Labelled photos from "dataset", an image-classification folder in votero2/Object_Detection. The possible labels are: bottle, cup, desodorant, flash drive, keys, pen.

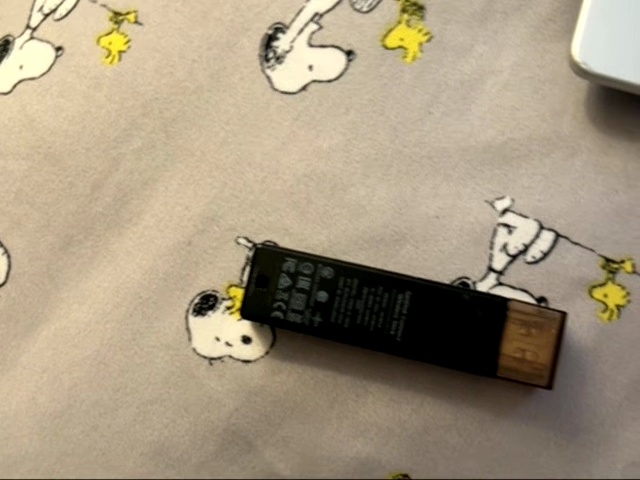
Label: flash drive

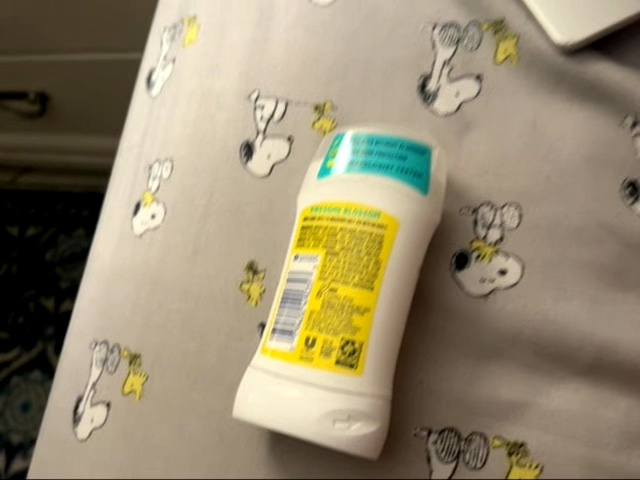
Label: desodorant

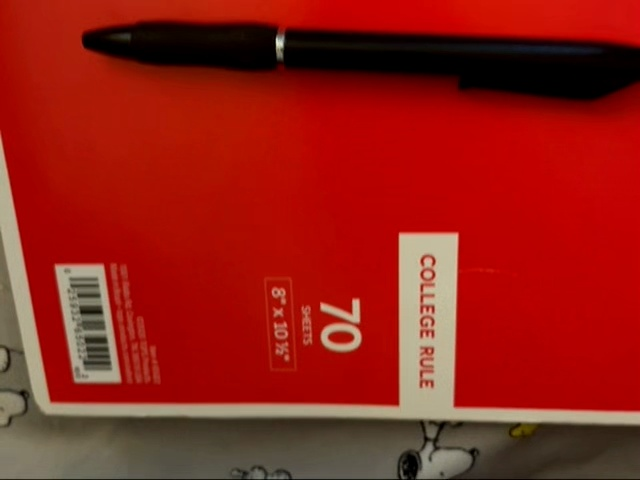
Label: pen

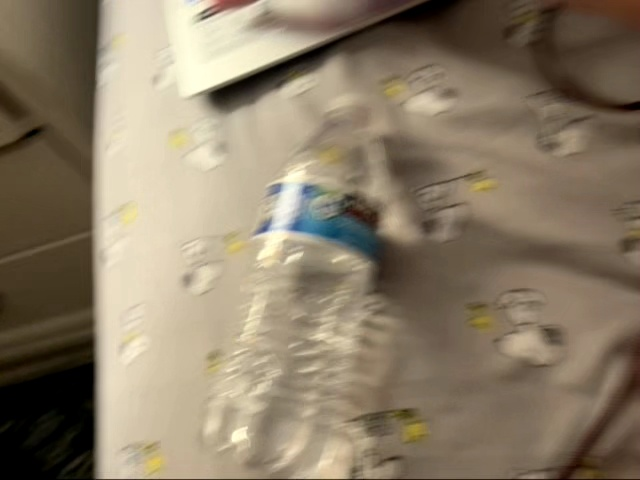
Label: bottle

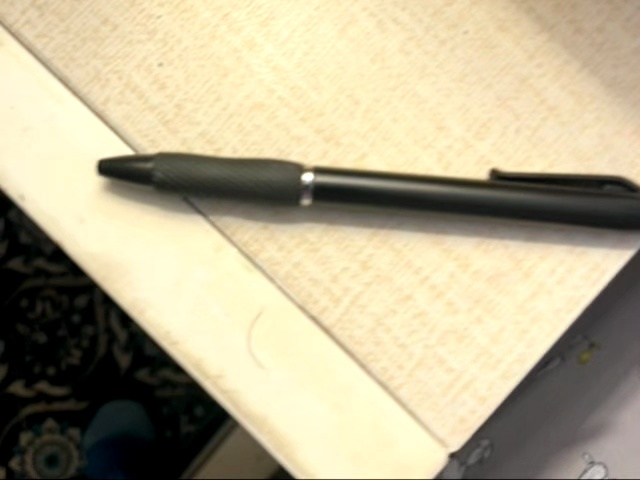
Label: pen

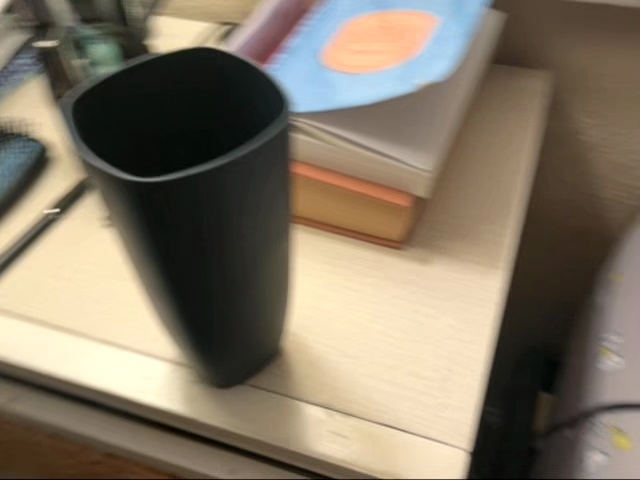
Label: cup
